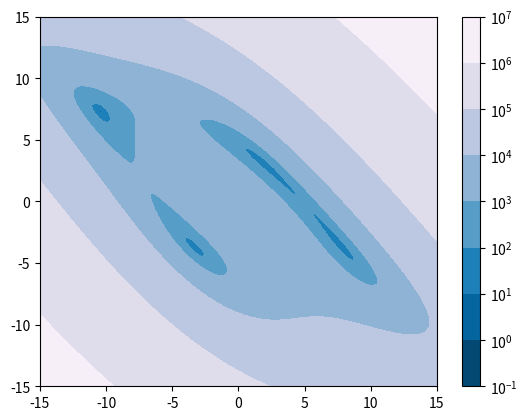

The matplotlib source for this figure:
import numpy as np
import matplotlib.pyplot as plt
from matplotlib import ticker, cm


class ObjectiveFunctionClass():
    def __init__(self):
        self.neq = 2

        self.p0 = np.zeros(self.neq, float)
        self.p0[0] = -51
        self.p0[1] = -46

        self.p1 = np.zeros((self.neq, self.neq), float)
        self.p1[0, 0] = 2
        self.p1[0, 1] = 4
        self.p1[1, 0] = 3
        self.p1[1, 1] = 2

        self.p2 = np.zeros((self.neq, self.neq, self.neq), float)
        self.p2[0, 0, 0] = 2
        self.p2[0, 0, 1] = 3
        self.p2[0, 1, 0] = 0
        self.p2[0, 1, 1] = 1

        self.p2[1, 0, 0] = 1
        self.p2[1, 0, 1] = 2
        self.p2[1, 1, 0] = 0
        self.p2[1, 1, 1] = 2

        x = np.linspace(-2, 5, 7)
        y = np.linspace(-2, 5, 8)
        Xx, Xy = np.meshgrid(x, y)
        X = np.array([Xx, Xy])
        mask = np.ones_like(Xx)

    def objective_function(self, X):
        # D0
        D0 = np.einsum('i,i', self.p0, self.p0)

        # D1
        D1_b = np.einsum('i,ij,j', self.p0, self.p1, X)
        D1_g = np.einsum('j,ji,i', X.T, self.p1.T, self.p0)

        D1 = D1_b + D1_g

        # D2
        D2_b = np.einsum('i,ijk,j,k', self.p0.T, self.p2, X, X)
        D2_g = np.einsum('j,ji,ik,k', X.T, self.p1.T, self.p1, X)
        D2_y = np.einsum('k,j,kji,i', X.T, X.T, self.p2.T, self.p0)

        D2 = D2_b + D2_g + D2_y

        # D3
        D3_g = np.einsum('j,ji,ikl,k,l', X.T, self.p1.T, self.p2, X, X)
        D3_y = np.einsum('k,j,kji,il,l', X.T, X.T, self.p2.T, self.p1, X)

        D3 = D3_g + D3_y

        # D4
        D4 = np.einsum('k,j,kji,inm,n,m', X.T, X.T, self.p2.T, self.p2, X, X)

        D = D0 + D1 + D2 + D3 + D4
        return D


if __name__ == '__main__':
    pmin = -15
    pmax = 15
    x = np.linspace(pmin, pmax, 101)
    y = np.linspace(pmin, pmax, 101)
    Xx, Xy = np.meshgrid(x, y, indexing='xy')
    X = np.array([Xx, Xy])

    ObjectClass = ObjectiveFunctionClass()
    manifold = np.zeros_like(Xx)
    for y_idx in range(len(Xx)):
        for x_idx in range(len(Xx[0])):
            X = np.array([Xx[y_idx, x_idx], Xy[y_idx, x_idx]])
            manifold[y_idx, x_idx] = ObjectClass.objective_function(X)
    fig, ax = plt.subplots()
    cs = ax.contourf(Xx, Xy, manifold, 30, locator=ticker.LogLocator(), cmap=cm.PuBu_r)
    cbar = fig.colorbar(cs)
    plt.show()
